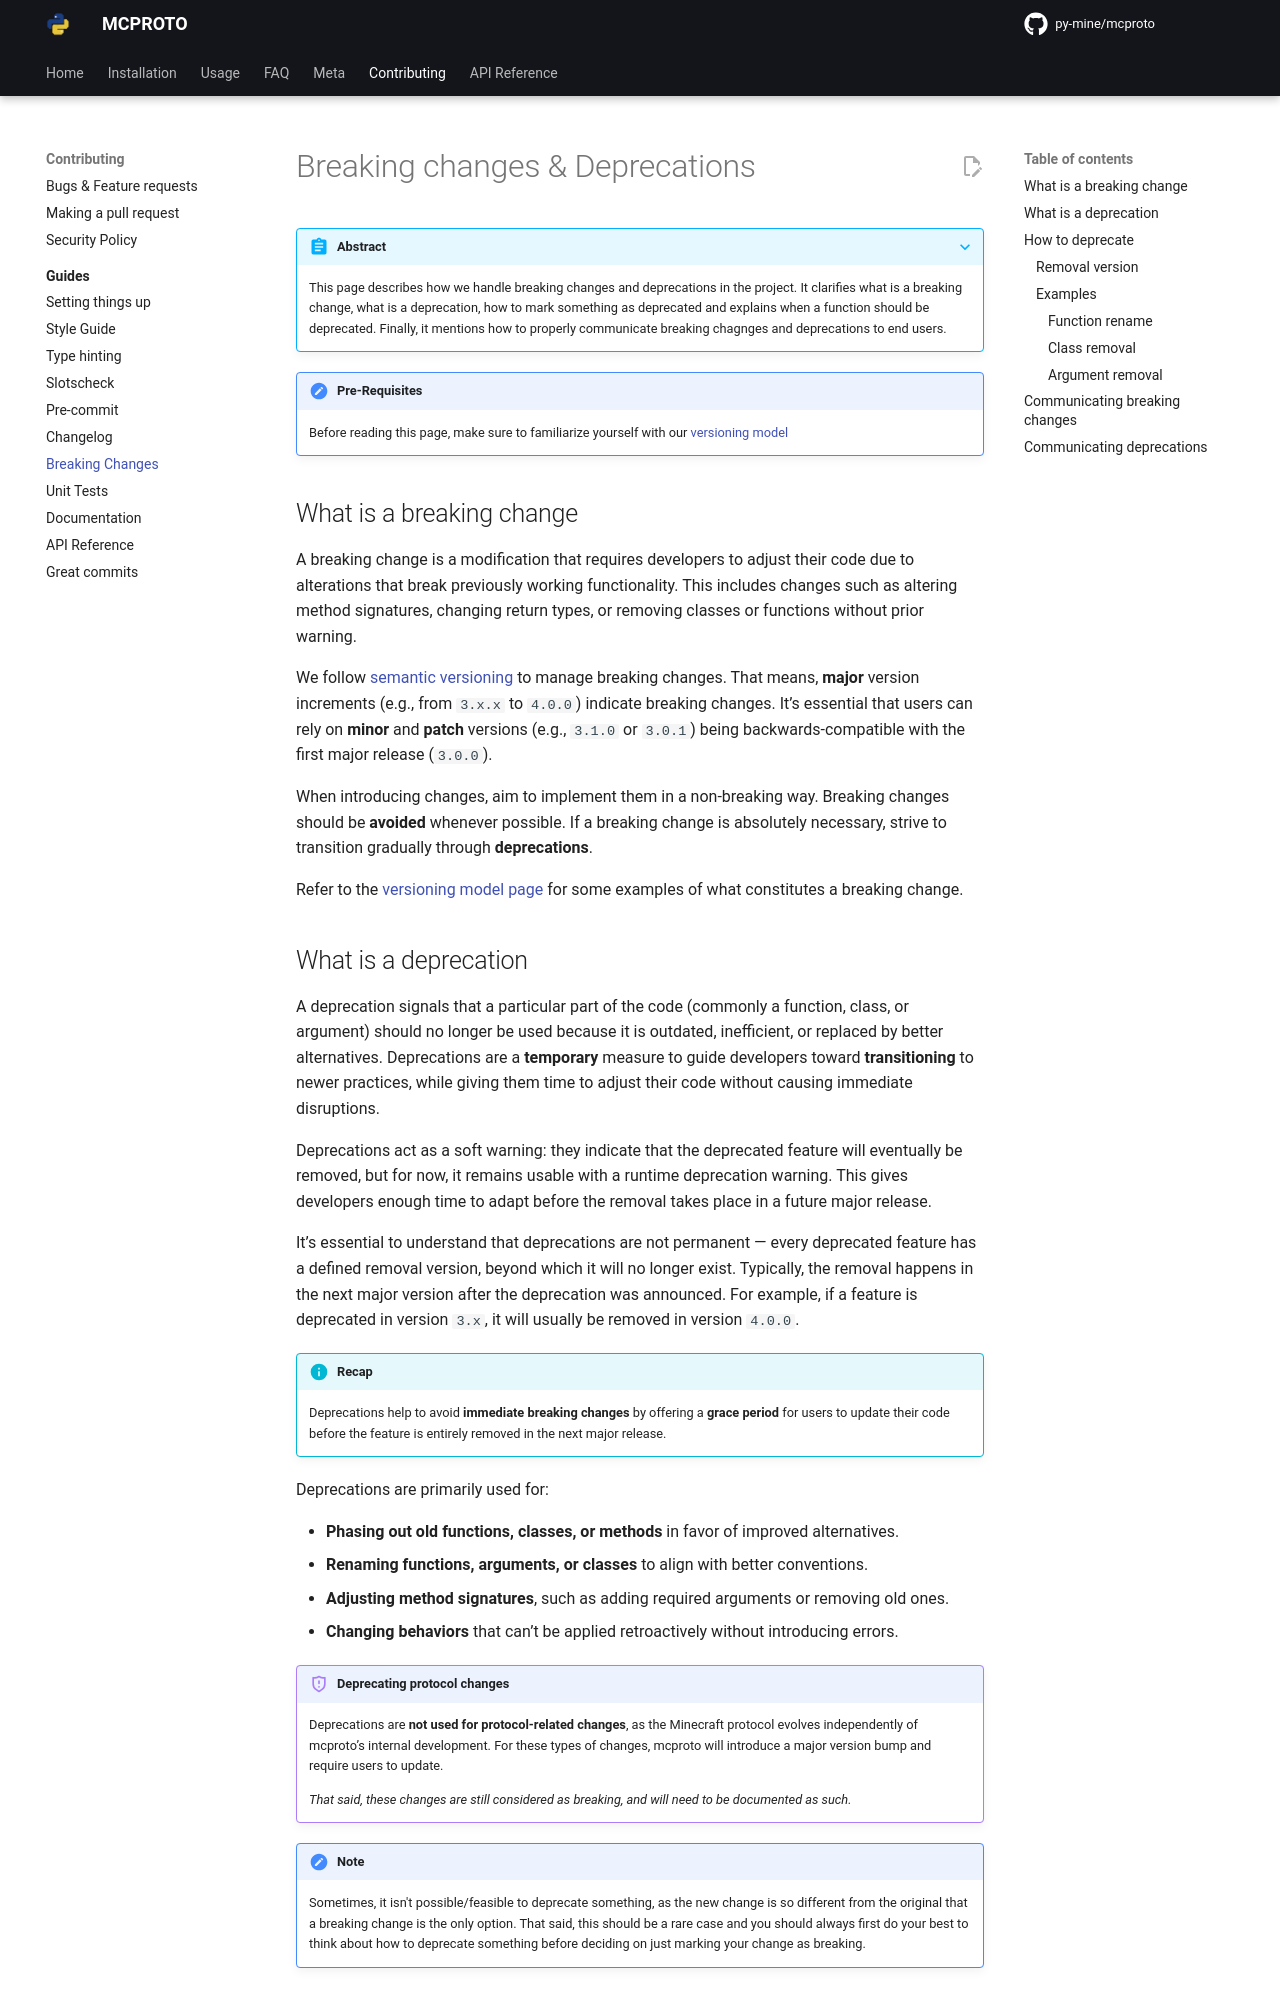

repository: py-mine/mcproto · page: latest/contributing/guides/breaking-changes/index.html · generator: mkdocs

# Breaking changes & Deprecations

???+ abstract

    This page describes how we handle breaking changes and deprecations in the project. It clarifies what is a breaking
    change, what is a deprecation, how to mark something as deprecated and explains when a function should be
    deprecated. Finally, it mentions how to properly communicate breaking chagnges and deprecations to end users.

!!! note "Pre-Requisites"

    Before reading this page, make sure to familiarize yourself with our [versioning model]

## What is a breaking change

A breaking change is a modification that requires developers to adjust their code due to alterations that break
previously working functionality. This includes changes such as altering method signatures, changing return types, or
removing classes or functions without prior warning.

We follow [semantic versioning] to manage breaking changes. That means, **major** version increments (e.g., from `3.x.x`
to `4.0.0`) indicate breaking changes. It’s essential that users can rely on **minor** and **patch** versions (e.g.,
`3.1.0` or `3.0.1`) being backwards-compatible with the first major release (`3.0.0`).

When introducing changes, aim to implement them in a non-breaking way. Breaking changes should be **avoided** whenever
possible. If a breaking change is absolutely necessary, strive to transition gradually through **deprecations**.

Refer to the [versioning model page][breaking-changes] for some examples of what constitutes a breaking change.

## What is a deprecation

A deprecation signals that a particular part of the code (commonly a function, class, or argument) should no longer be
used because it is outdated, inefficient, or replaced by better alternatives. Deprecations are a **temporary** measure
to guide developers toward **transitioning** to newer practices, while giving them time to adjust their code without
causing immediate disruptions.

Deprecations act as a soft warning: they indicate that the deprecated feature will eventually be removed, but for now,
it remains usable with a runtime deprecation warning. This gives developers enough time to adapt before the removal
takes place in a future major release.

It’s essential to understand that deprecations are not permanent — every deprecated feature has a defined removal
version, beyond which it will no longer exist. Typically, the removal happens in the next major version after the
deprecation was announced. For example, if a feature is deprecated in version `3.x`, it will usually be removed in
version `4.0.0`.

!!! info "Recap"

    Deprecations help to avoid **immediate breaking changes** by offering a **grace period** for users to update their
    code before the feature is entirely removed in the next major release.

Deprecations are primarily used for:

- **Phasing out old functions, classes, or methods** in favor of improved alternatives.
- **Renaming functions, arguments, or classes** to align with better conventions.
- **Adjusting method signatures**, such as adding required arguments or removing old ones.
- **Changing behaviors** that can’t be applied retroactively without introducing errors.

!!! important "Deprecating protocol changes"

    Deprecations are **not used for protocol-related changes**, as the Minecraft protocol evolves independently of
    mcproto’s internal development. For these types of changes, mcproto will introduce a major version bump and require
    users to update.

    *That said, these changes are still considered as breaking, and will need to be documented as such.*

!!! note

    Sometimes, it isn't possible/feasible to deprecate something, as the new change is so different from the original
    that a breaking change is the only option. That said, this should be a rare case and you should always first do
    your best to think about how to deprecate something before deciding on just marking your change as breaking.
